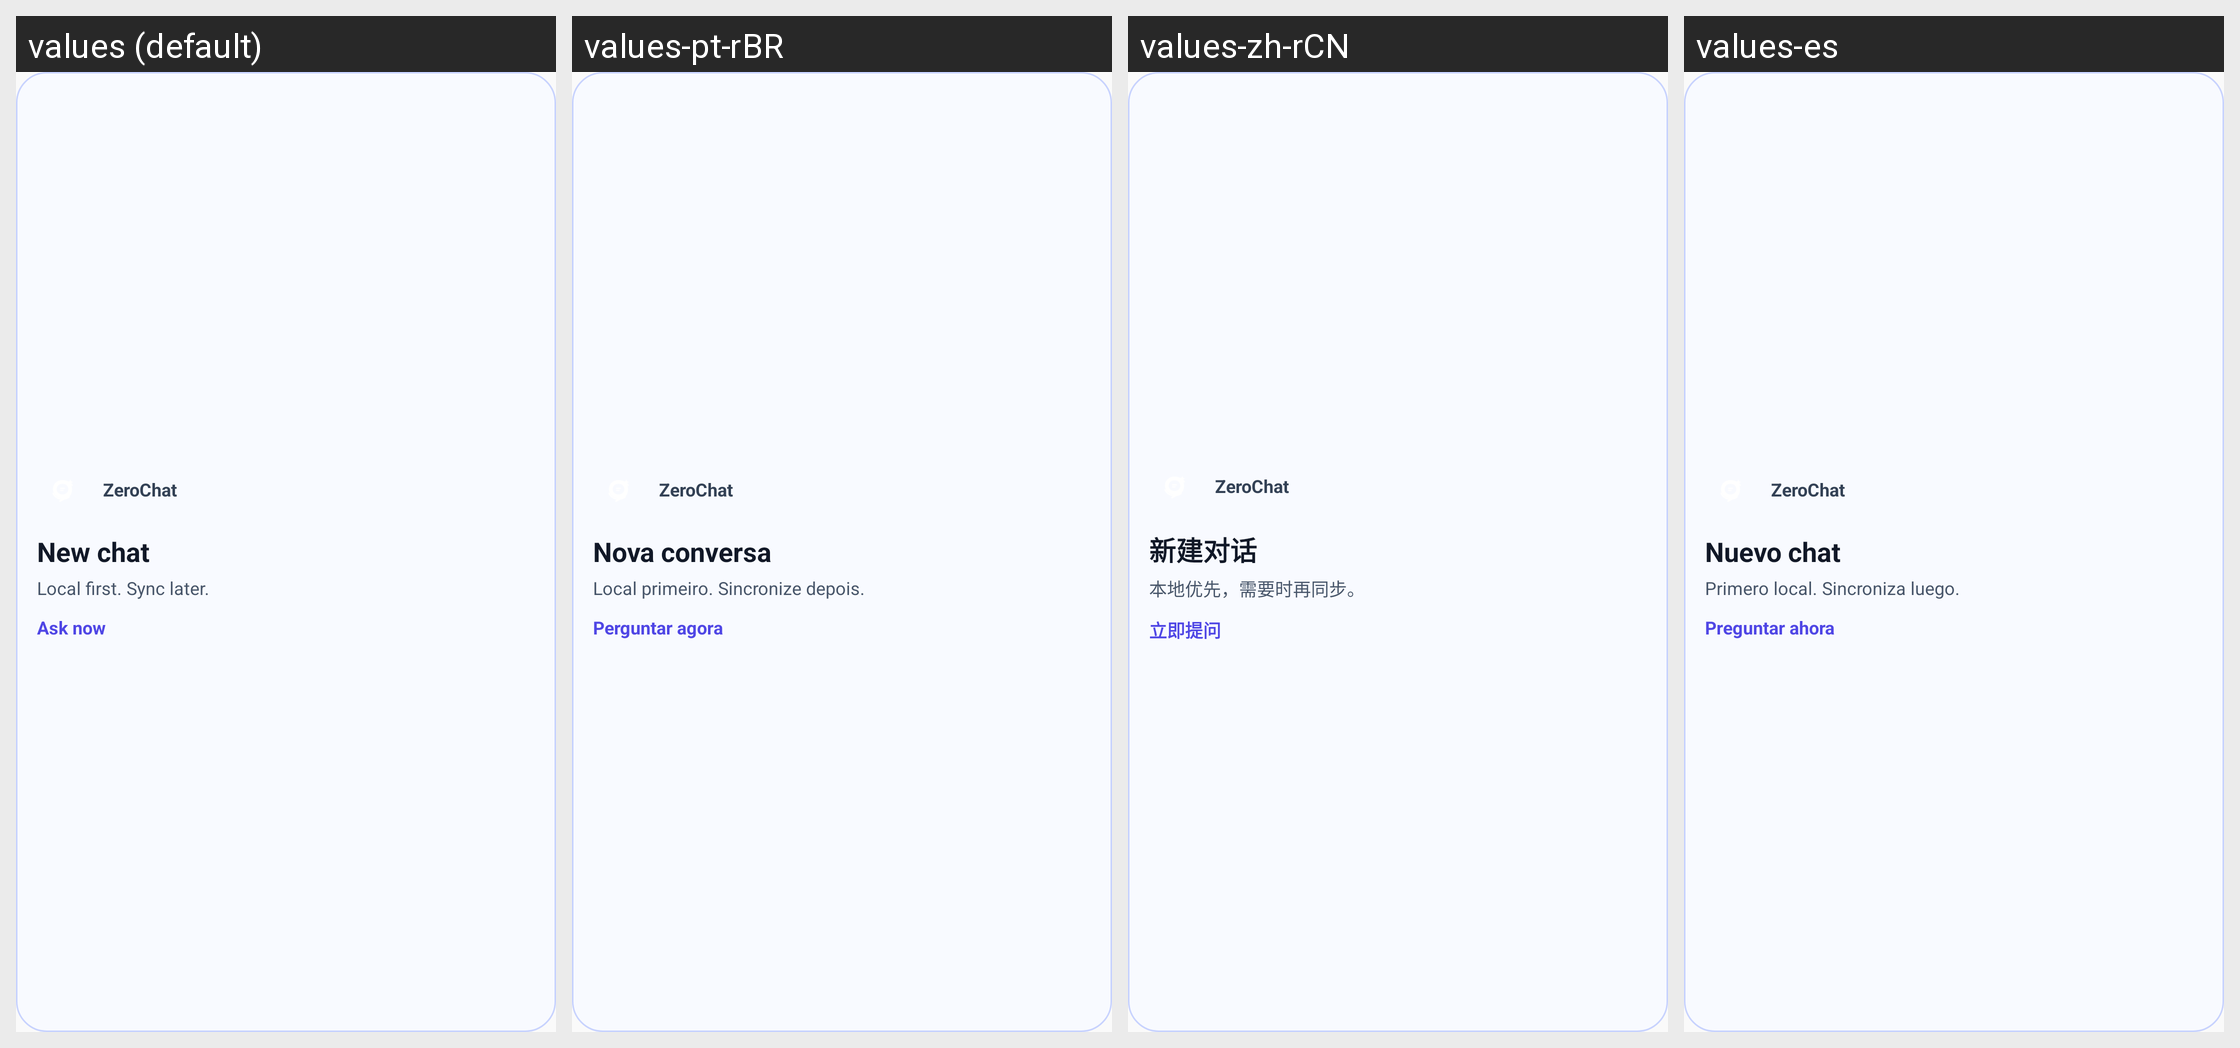

The same Android screen rendered under several of its app's locales, left to right. List the strings drawn on it with the default value and each locale's translation.
Android screen res/layout/zerochat_quick_ask_widget_preview.xml rendered under 4 locales, left to right: values (default), values-pt-rBR, values-zh-rCN, values-es. Device: Nexus 5 (rendered at 1080×1920; each locale shown at half size, 540×960, under a caption strip naming it); theme Theme.ZeroChat.
Other locales in the repository, not shown: values-ar, values-fr, values-hi, values-ja, values-ko, values-ru.
Strings drawn on this screen, with the default value and each locale's value (text and hints the layout hard-codes, and strings that could not be matched under every locale, appear in the picture but are not listed):

app_name
  values: ZeroChat
  values-pt-rBR: ZeroChat
  values-zh-rCN: ZeroChat
  values-es: ZeroChat

zerochat_widget_title
  values: New chat
  values-pt-rBR: Nova conversa
  values-zh-rCN: 新建对话
  values-es: Nuevo chat

zerochat_widget_body
  values: Local first. Sync later.
  values-pt-rBR: Local primeiro. Sincronize depois.
  values-zh-rCN: 本地优先，需要时再同步。
  values-es: Primero local. Sincroniza luego.

zerochat_widget_action
  values: Ask now
  values-pt-rBR: Perguntar agora
  values-zh-rCN: 立即提问
  values-es: Preguntar ahora
